The GitHub repository Siva-0317/Dora contains a labelled image folder "plantvillage_masks" with 39 categories: apple apple scab, apple black rot, apple cedar apple rust, apple healthy, background without leaves, blueberry healthy, cherry powdery mildew, cherry healthy, corn cercospora leaf spot gray leaf spot, corn common rust, corn northern leaf blight, corn healthy, grape black rot, grape esca black measles, grape leaf blight (isariopsis leaf spot), grape healthy, orange huanglongbing citrus greening, peach bacterial spot, peach healthy, bell pepper bacterial spot, bell pepper healthy, potato early blight, potato late blight, potato healthy, raspberry healthy, soybean healthy, squash powdery mildew, strawberry leaf scorch, strawberry healthy, tomato bacterial spot, tomato early blight, tomato late blight, tomato leaf mold, tomato septoria leaf spot, tomato spider mites two spotted spider mite, tomato target spot, tomato yellow leaf curl virus, tomato mosaic virus, tomato healthy. Examples follow, each with its label.

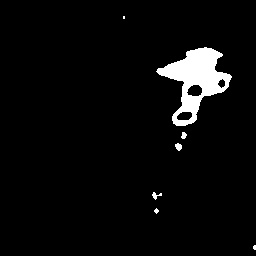
Label: corn healthy

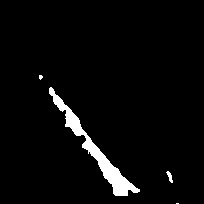
Label: tomato leaf mold

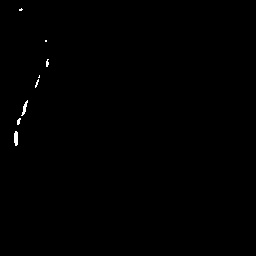
Label: bell pepper healthy

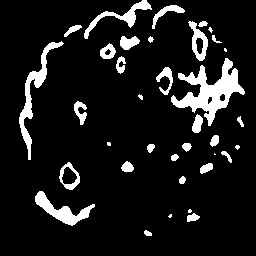
Label: strawberry leaf scorch

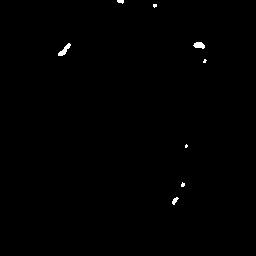
Label: squash powdery mildew

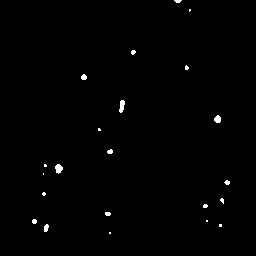
Label: corn common rust
